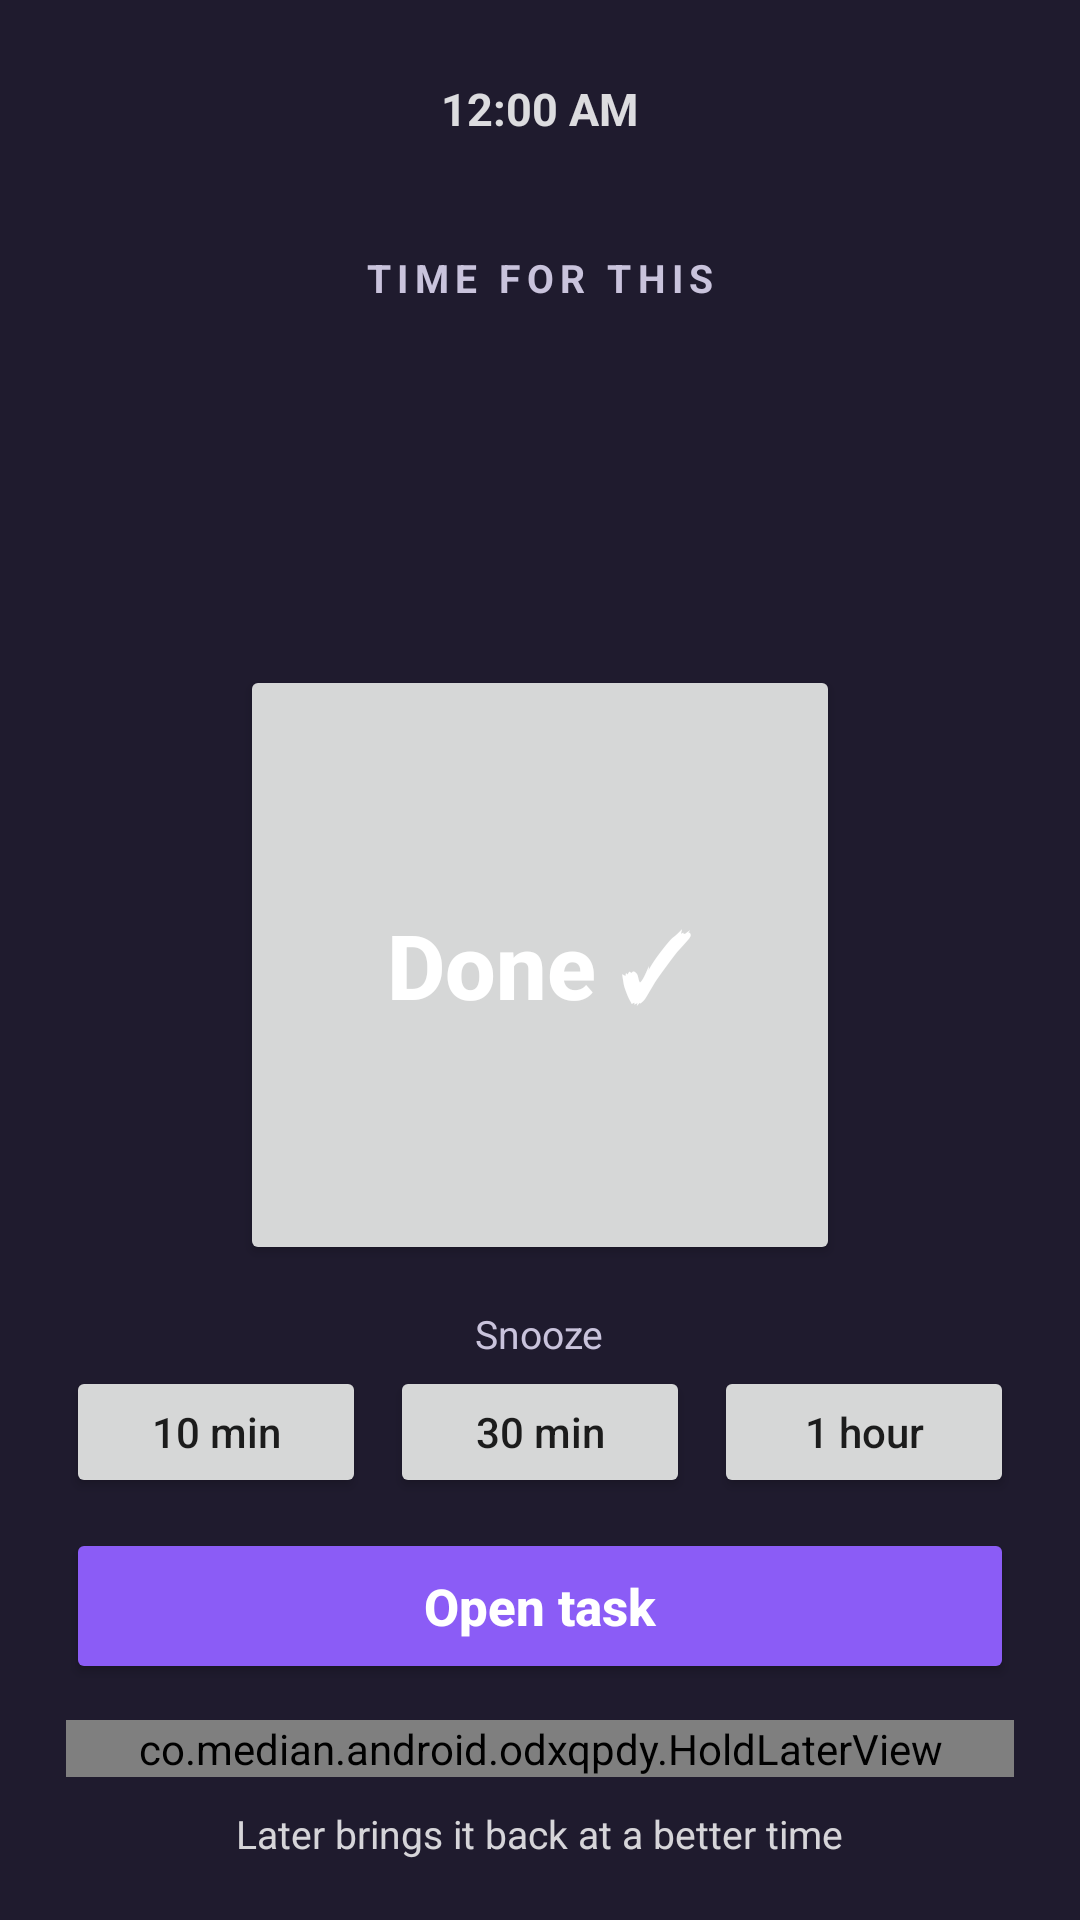

Produce the Android XML layout that renders to this screen, including the resource entries it uses.
<!-- AndroidManifest.xml: application theme AppTheme -->
<!-- res/layout/activity_alarm_v2.xml -->
<?xml version="1.0" encoding="utf-8"?>
<FrameLayout xmlns:android="http://schemas.android.com/apk/res/android"
    android:id="@+id/alarm_root"
    android:layout_width="match_parent"
    android:layout_height="match_parent"
    android:background="@color/alarm_background">

    <ImageView
        android:id="@+id/alarm_bg_image"
        android:layout_width="match_parent"
        android:layout_height="match_parent"
        android:contentDescription="@null"
        android:scaleType="centerCrop"
        android:visibility="gone" />

    <View
        android:id="@+id/alarm_bg_scrim"
        android:layout_width="match_parent"
        android:layout_height="match_parent"
        android:background="#99000000"
        android:visibility="gone" />

    
    <View
        android:id="@+id/alarm_glow"
        android:layout_width="match_parent"
        android:layout_height="match_parent"
        android:visibility="gone" />

    <ScrollView
        android:layout_width="match_parent"
        android:layout_height="match_parent"
        android:fillViewport="true"
        android:overScrollMode="never"
        android:scrollbars="none">

        <LinearLayout
            android:id="@+id/alarm_content"
            android:layout_width="match_parent"
            android:layout_height="wrap_content"
            android:gravity="center_horizontal"
            android:orientation="vertical"
            android:paddingStart="22dp"
            android:paddingTop="26dp"
            android:paddingEnd="22dp"
            android:paddingBottom="20dp">

            <TextClock
                android:id="@+id/alarm_clock"
                android:layout_width="wrap_content"
                android:layout_height="wrap_content"
                android:alpha="0.85"
                android:format12Hour="h:mm a"
                android:format24Hour="H:mm"
                android:textColor="@color/alarm_text"
                android:textSize="15sp"
                android:textStyle="bold" />

            
            <LinearLayout
                android:id="@+id/alarm_words_area"
                android:layout_width="match_parent"
                android:layout_height="0dp"
                android:layout_weight="1"
                android:gravity="center"
                android:orientation="vertical"
                android:paddingTop="16dp"
                android:paddingBottom="16dp">

                <LinearLayout
                    android:id="@+id/alarm_words"
                    android:layout_width="match_parent"
                    android:layout_height="wrap_content"
                    android:orientation="vertical">

                    <TextView
                        android:id="@+id/alarm_kicker"
                        android:layout_width="match_parent"
                        android:layout_height="wrap_content"
                        android:gravity="center"
                        android:letterSpacing="0.16"
                        android:text="@string/alarm_notification_heading"
                        android:textAllCaps="true"
                        android:textColor="@color/alarm_text_muted"
                        android:textSize="13sp"
                        android:textStyle="bold" />

                    <TextView
                        android:id="@+id/alarm_heading"
                        android:layout_width="match_parent"
                        android:layout_height="wrap_content"
                        android:layout_marginTop="10dp"
                        android:ellipsize="end"
                        android:gravity="center"
                        android:maxLines="4"
                        android:textColor="@color/alarm_text"
                        android:textSize="30sp"
                        android:textStyle="bold" />

                    <TextView
                        android:id="@+id/alarm_task_title"
                        android:layout_width="match_parent"
                        android:layout_height="wrap_content"
                        android:layout_marginTop="10dp"
                        android:alpha="0.92"
                        android:ellipsize="end"
                        android:gravity="center"
                        android:lineSpacingMultiplier="1.15"
                        android:maxLines="6"
                        android:textColor="@color/alarm_text"
                        android:textSize="17sp" />
                </LinearLayout>
            </LinearLayout>

            
            <LinearLayout
                android:id="@+id/alarm_done_row"
                android:layout_width="wrap_content"
                android:layout_height="wrap_content"
                android:gravity="center"
                android:orientation="horizontal">

                <Button
                    android:id="@+id/alarm_done"
                    android:layout_width="200dp"
                    android:layout_height="200dp"
                    android:text="@string/alarm_action_done"
                    android:textAllCaps="false"
                    android:textColor="@color/alarm_text_on_dismiss"
                    android:textSize="30sp"
                    android:textStyle="bold" />
            </LinearLayout>

            <TextView
                android:id="@+id/alarm_snooze_label"
                android:layout_width="wrap_content"
                android:layout_height="wrap_content"
                android:layout_marginTop="14dp"
                android:text="@string/alarm_snooze_label"
                android:textColor="@color/alarm_text_muted"
                android:textSize="13sp" />

            <LinearLayout
                android:id="@+id/alarm_snooze_row"
                android:layout_width="match_parent"
                android:layout_height="wrap_content"
                android:layout_marginTop="2dp"
                android:orientation="horizontal">

                <Button
                    android:id="@+id/alarm_snooze_10"
                    android:layout_width="0dp"
                    android:layout_height="44dp"
                    android:layout_marginEnd="8dp"
                    android:layout_weight="1"
                    android:text="@string/alarm_snooze_10"
                    android:textAllCaps="false"
                    android:textSize="14sp" />

                <Button
                    android:id="@+id/alarm_snooze_30"
                    android:layout_width="0dp"
                    android:layout_height="44dp"
                    android:layout_marginEnd="8dp"
                    android:layout_weight="1"
                    android:text="@string/alarm_snooze_30"
                    android:textAllCaps="false"
                    android:textSize="14sp" />

                <Button
                    android:id="@+id/alarm_snooze_60"
                    android:layout_width="0dp"
                    android:layout_height="44dp"
                    android:layout_weight="1"
                    android:text="@string/alarm_snooze_60"
                    android:textAllCaps="false"
                    android:textSize="14sp" />
            </LinearLayout>

            
            <Button
                android:id="@+id/alarm_dismiss"
                android:layout_width="match_parent"
                android:layout_height="52dp"
                android:layout_marginTop="10dp"
                android:backgroundTint="@color/alarm_dismiss"
                android:text="@string/alarm_action_dismiss"
                android:textAllCaps="false"
                android:textColor="@color/alarm_text_on_dismiss"
                android:textSize="17sp"
                android:textStyle="bold" />

            <co.median.android.odxqpdy.HoldLaterView
                android:id="@+id/alarm_later_hold"
                android:layout_width="match_parent"
                android:layout_height="wrap_content"
                android:layout_marginTop="12dp" />

            <Button
                android:id="@+id/alarm_later"
                android:layout_width="0dp"
                android:layout_height="0dp"
                android:visibility="gone" />

            <TextView
                android:id="@+id/alarm_later_hint"
                android:layout_width="wrap_content"
                android:layout_height="wrap_content"
                android:layout_marginTop="10dp"
                android:alpha="0.82"
                android:gravity="center"
                android:text="@string/alarm_later_hint"
                android:textColor="@color/alarm_text"
                android:textSize="13sp" />
        </LinearLayout>
    </ScrollView>
</FrameLayout>
<!-- resources referenced by this layout -->
<resources>
  <color name="alarm_background">#1F1B2E</color>
  <color name="alarm_dismiss">#8B5CF6</color>
  <color name="alarm_text">#FFFFFF</color>
  <color name="alarm_text_muted">#C9C3DC</color>
  <color name="alarm_text_on_dismiss">#FFFFFF</color>
  <string name="alarm_action_dismiss">Open task</string>
  <string name="alarm_action_done">Done ✓</string>
  <string name="alarm_later_hint">Later brings it back at a better time</string>
  <string name="alarm_notification_heading">Time for this</string>
  <string name="alarm_snooze_10">10 min</string>
  <string name="alarm_snooze_30">30 min</string>
  <string name="alarm_snooze_60">1 hour</string>
  <string name="alarm_snooze_label">Snooze</string>
  <style name="AppTheme" parent="Theme.AppCompat.Light.DarkActionBar">
          
          <item name="colorPrimary">@color/colorPrimary</item>
          <item name="colorPrimaryDark">@color/colorPrimaryDark</item>
          <item name="colorAccent">@color/colorAccent</item>
      </style>
  <!-- not gathered from this repository: default colours our renderer supplied (Android Studio template values) -->
  <color name="colorPrimary">#FF6200EE</color>
  <color name="colorPrimaryDark">#FF3700B3</color>
  <color name="colorAccent">#FF03DAC5</color>
</resources>
